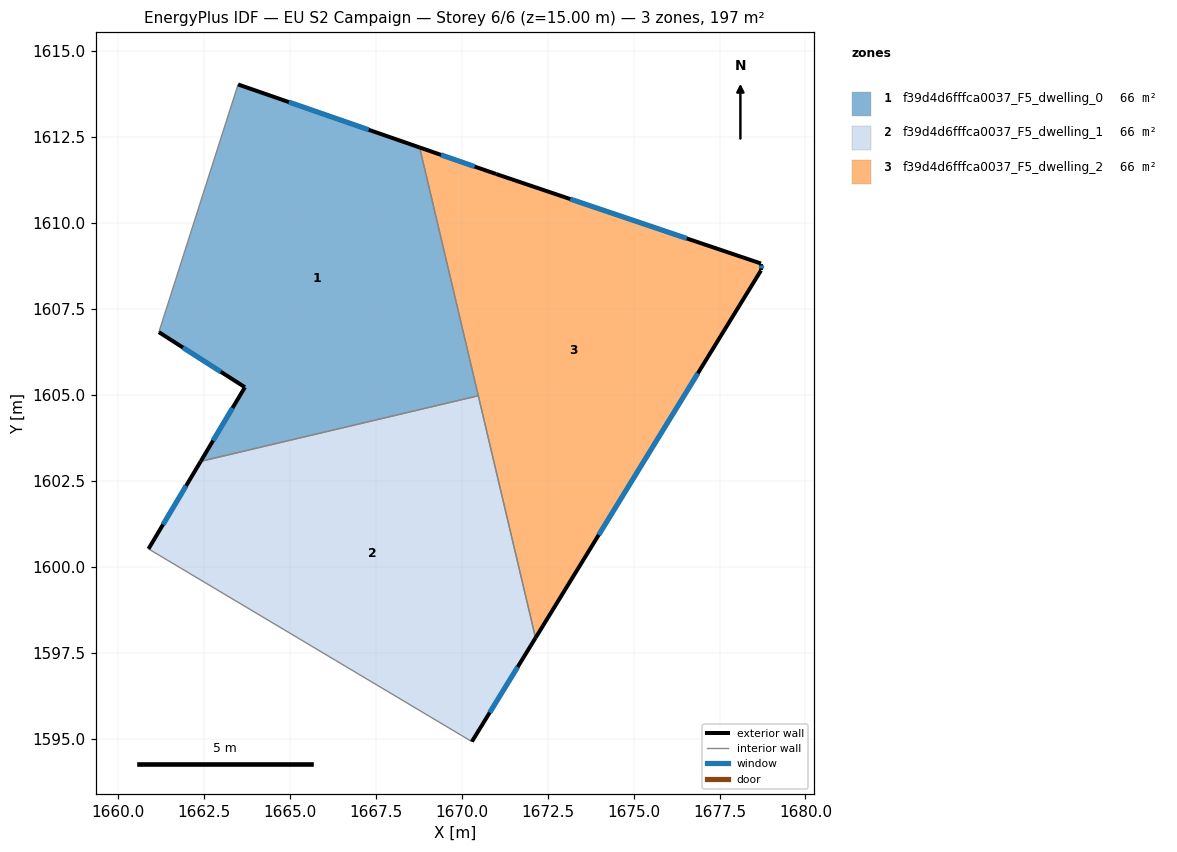
=== STOREY PLAN SPEC (per zone: floor XY polygon, exterior-wall plan segments, windows/doors) ===
zone 1: f39d4d6fffca0037_F5_dwelling_0  (65.7 m²)
  floor: (1668.78, 1612.20) (1670.48, 1604.98) (1662.41, 1603.07) (1663.69, 1605.23) (1661.19, 1606.83) (1663.50, 1614.03)
  exterior wall: (1668.78, 1612.20) – (1663.50, 1614.03)  [5.6 m]
    window: (1667.30, 1612.71) – (1664.98, 1613.52)  [3.2 m²]
  exterior wall: (1663.69, 1605.23) – (1662.41, 1603.07)  [2.5 m]
    window: (1663.33, 1604.62) – (1662.77, 1603.67)  [1.5 m²]
  exterior wall: (1661.19, 1606.83) – (1663.69, 1605.23)  [3.0 m]
    window: (1661.89, 1606.38) – (1662.99, 1605.68)  [1.7 m²]
  interior walls: 3
zone 2: f39d4d6fffca0037_F5_dwelling_1  (65.7 m²)
  floor: (1670.48, 1604.98) (1672.15, 1597.94) (1670.30, 1594.92) (1660.89, 1600.52) (1662.41, 1603.07)
  exterior wall: (1670.30, 1594.92) – (1672.15, 1597.94)  [3.5 m]
    window: (1670.82, 1595.76) – (1671.63, 1597.09)  [2.1 m²]
  exterior wall: (1662.41, 1603.07) – (1660.89, 1600.52)  [3.0 m]
    window: (1661.98, 1602.36) – (1661.32, 1601.24)  [1.7 m²]
  interior walls: 3
zone 3: f39d4d6fffca0037_F5_dwelling_2  (65.7 m²)
  floor: (1678.71, 1608.83) (1678.71, 1608.62) (1672.15, 1597.94) (1668.78, 1612.20) (1671.00, 1611.43)
  exterior wall: (1671.00, 1611.43) – (1668.78, 1612.20)  [2.4 m]
    window: (1670.38, 1611.65) – (1669.40, 1611.98)  [1.4 m²]
  exterior wall: (1678.71, 1608.83) – (1671.00, 1611.43)  [8.1 m]
    window: (1676.55, 1609.55) – (1673.16, 1610.70)  [4.7 m²]
  exterior wall: (1678.71, 1608.62) – (1678.71, 1608.83)  [0.2 m]
    window: (1678.71, 1608.68) – (1678.71, 1608.77)  [0.1 m²]
  exterior wall: (1672.15, 1597.94) – (1678.71, 1608.62)  [12.5 m]
    window: (1673.99, 1600.93) – (1676.87, 1605.63)  [7.3 m²]
  interior walls: 2

=== DERIVED (storey summary) ===
Building: EU S2 Campaign
Storey: 6 of 6  (floor level z = 15.00 m)
Storey gross floor area: 197.1 m²
Zones on this storey: 3
  - f39d4d6fffca0037_F5_dwelling_0: floor 65.7 m²; exterior wall 11.1 m (33.2 m²); 3 window(s) 6.4 m²; WWR 19.3%
  - f39d4d6fffca0037_F5_dwelling_1: floor 65.7 m²; exterior wall 6.5 m (19.5 m²); 2 window(s) 3.8 m²; WWR 19.3%
  - f39d4d6fffca0037_F5_dwelling_2: floor 65.7 m²; exterior wall 23.2 m (69.7 m²); 4 window(s) 13.5 m²; WWR 19.3%
Zone adjacency (shared interzone walls):
  - f39d4d6fffca0037_F5_dwelling_0 ↔ f39d4d6fffca0037_F5_dwelling_1
  - f39d4d6fffca0037_F5_dwelling_0 ↔ f39d4d6fffca0037_F5_dwelling_2
  - f39d4d6fffca0037_F5_dwelling_1 ↔ f39d4d6fffca0037_F5_dwelling_2